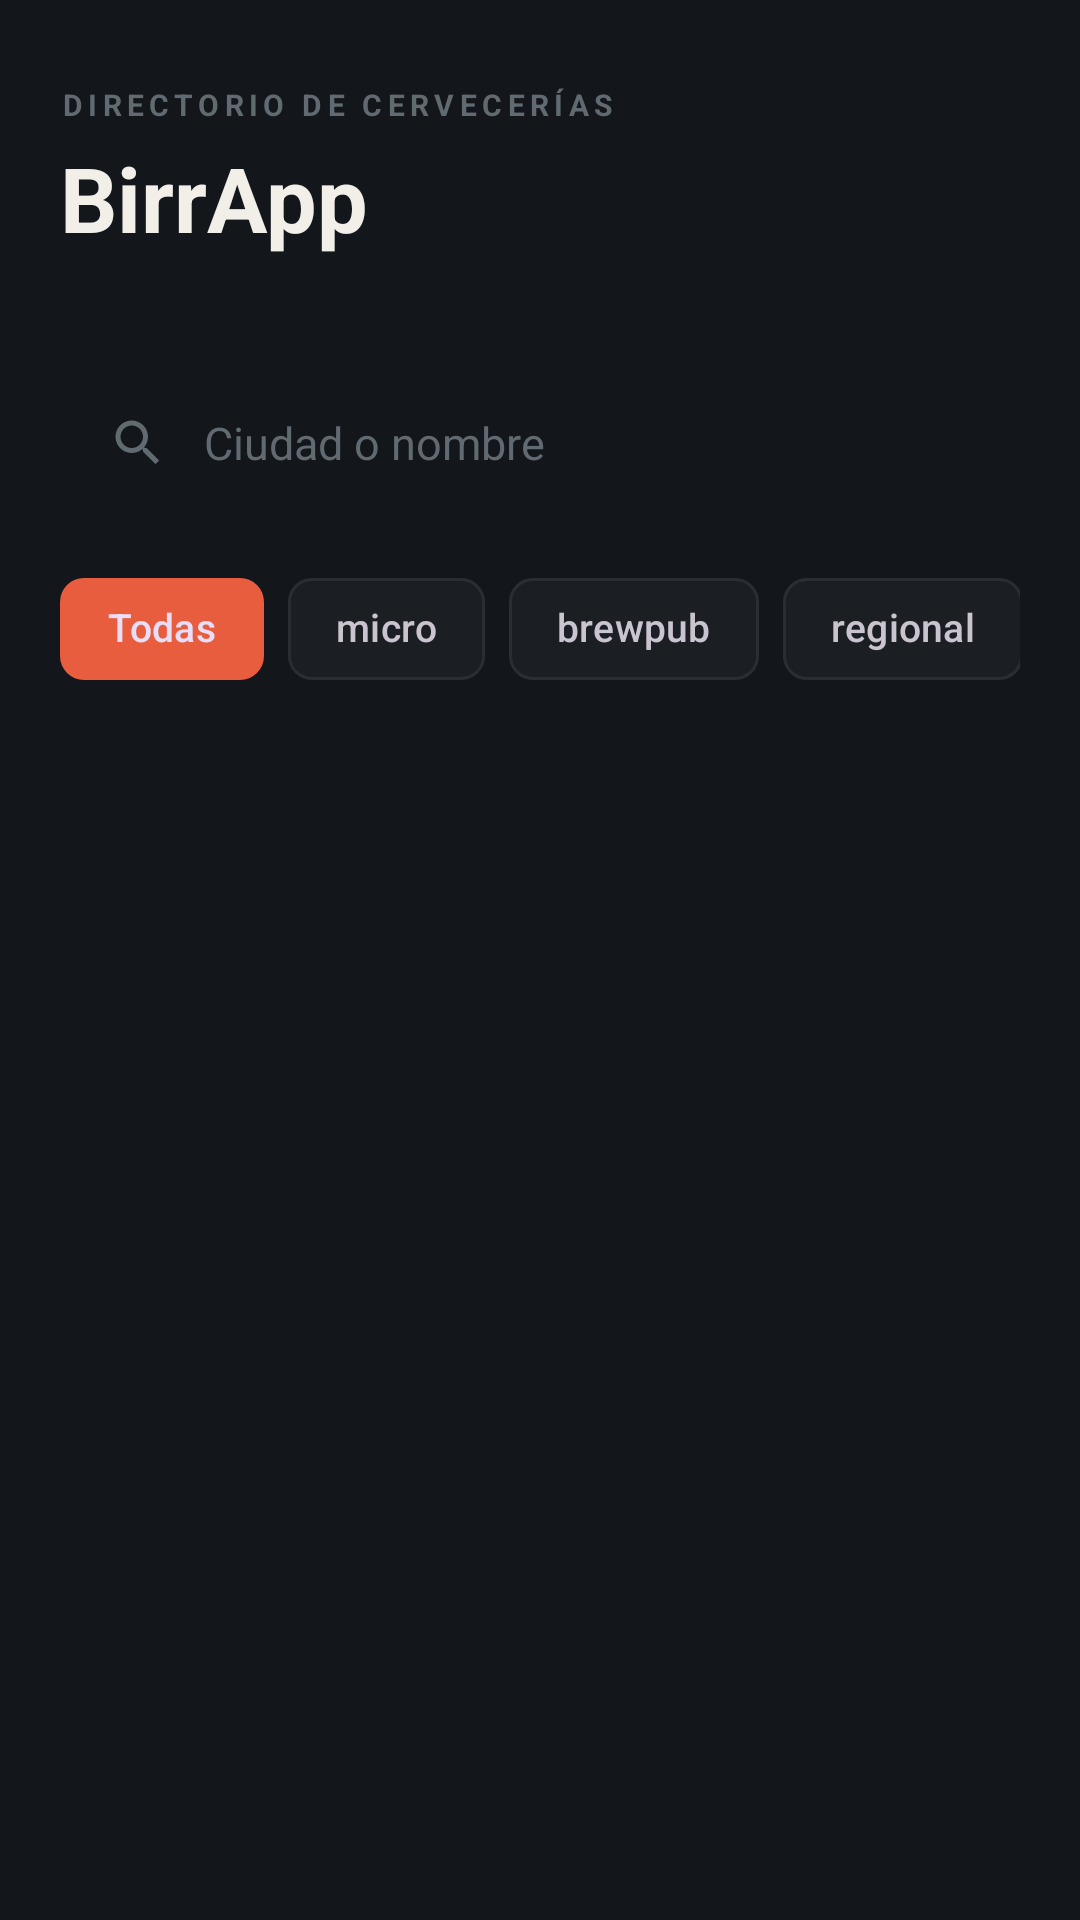

Write the Android layout XML for this screen, with the resource values it uses.
<!-- AndroidManifest.xml: application theme Theme.Cervecerias -->
<!-- res/layout/fragment_directory.xml -->
<?xml version="1.0" encoding="utf-8"?>
<androidx.constraintlayout.widget.ConstraintLayout
    xmlns:android="http://schemas.android.com/apk/res/android"
    xmlns:app="http://schemas.android.com/apk/res-auto"
    xmlns:tools="http://schemas.android.com/tools"
    android:layout_width="match_parent"
    android:layout_height="match_parent"
    android:background="@color/ink">

    <TextView
        android:id="@+id/textEyebrow"
        style="@style/TextEyebrow"
        android:layout_width="wrap_content"
        android:layout_height="wrap_content"
        android:layout_marginStart="@dimen/gutter"
        android:layout_marginTop="28dp"
        android:text="@string/header_eyebrow"
        app:layout_constraintStart_toStartOf="parent"
        app:layout_constraintTop_toTopOf="parent" />

    <TextView
        android:id="@+id/textTitle"
        android:layout_width="0dp"
        android:layout_height="wrap_content"
        android:layout_marginStart="@dimen/gutter"
        android:layout_marginTop="4dp"
        android:layout_marginEnd="@dimen/gutter"
        android:text="@string/header_title"
        android:textColor="@color/text_primary"
        android:textSize="30sp"
        android:textStyle="bold"
        app:layout_constraintEnd_toEndOf="parent"
        app:layout_constraintStart_toStartOf="parent"
        app:layout_constraintTop_toBottomOf="@id/textEyebrow" />

    <TextView
        android:id="@+id/textSubtitle"
        android:layout_width="0dp"
        android:layout_height="wrap_content"
        android:layout_marginStart="@dimen/gutter"
        android:layout_marginTop="2dp"
        android:layout_marginEnd="@dimen/gutter"
        android:textColor="@color/text_secondary"
        android:textSize="13sp"
        app:layout_constraintEnd_toEndOf="parent"
        app:layout_constraintStart_toStartOf="parent"
        app:layout_constraintTop_toBottomOf="@id/textTitle"
        tools:text="12.727 registradas en 23 paises" />

    <androidx.constraintlayout.widget.ConstraintLayout
        android:id="@+id/searchField"
        android:layout_width="0dp"
        android:layout_height="48dp"
        android:layout_marginStart="@dimen/gutter"
        android:layout_marginTop="18dp"
        android:layout_marginEnd="@dimen/gutter"
        android:background="@drawable/bg_search_field"
        app:layout_constraintEnd_toEndOf="parent"
        app:layout_constraintStart_toStartOf="parent"
        app:layout_constraintTop_toBottomOf="@id/textSubtitle">

        <ImageView
            android:id="@+id/iconSearch"
            android:layout_width="20dp"
            android:layout_height="20dp"
            android:layout_marginStart="16dp"
            android:contentDescription="@string/cd_search"
            android:src="@drawable/ic_search"
            app:layout_constraintBottom_toBottomOf="parent"
            app:layout_constraintStart_toStartOf="parent"
            app:layout_constraintTop_toTopOf="parent" />

        <AutoCompleteTextView
            android:id="@+id/inputSearch"
            android:layout_width="0dp"
            android:layout_height="match_parent"
            android:layout_marginStart="12dp"
            android:layout_marginEnd="12dp"
            android:background="@android:color/transparent"
            android:completionThreshold="3"
            android:dropDownVerticalOffset="8dp"
            android:hint="@string/search_hint"
            android:imeOptions="actionSearch"
            android:inputType="text"
            android:maxLines="1"
            android:textColor="@color/text_primary"
            android:textColorHint="@color/text_tertiary"
            android:textSize="15sp"
            app:layout_constraintBottom_toBottomOf="parent"
            app:layout_constraintEnd_toEndOf="parent"
            app:layout_constraintStart_toEndOf="@id/iconSearch"
            app:layout_constraintTop_toTopOf="parent" />
    </androidx.constraintlayout.widget.ConstraintLayout>

    <com.google.android.material.chip.ChipGroup
        android:id="@+id/chipGroupType"
        android:layout_width="0dp"
        android:layout_height="wrap_content"
        android:layout_marginStart="@dimen/gutter"
        android:layout_marginTop="14dp"
        android:layout_marginEnd="@dimen/gutter"
        app:chipSpacingHorizontal="8dp"
        app:layout_constraintEnd_toEndOf="parent"
        app:layout_constraintStart_toStartOf="parent"
        app:layout_constraintTop_toBottomOf="@id/searchField"
        app:selectionRequired="true"
        app:singleLine="true"
        app:singleSelection="true">

        <com.google.android.material.chip.Chip
            android:id="@+id/chipAll"
            style="@style/Chip.Filter.Signal"
            android:layout_width="wrap_content"
            android:layout_height="wrap_content"
            android:checked="true"
            android:text="@string/filter_all" />

        <com.google.android.material.chip.Chip
            android:id="@+id/chipMicro"
            style="@style/Chip.Filter.Signal"
            android:layout_width="wrap_content"
            android:layout_height="wrap_content"
            android:text="@string/filter_micro" />

        <com.google.android.material.chip.Chip
            android:id="@+id/chipBrewpub"
            style="@style/Chip.Filter.Signal"
            android:layout_width="wrap_content"
            android:layout_height="wrap_content"
            android:text="@string/filter_brewpub" />

        <com.google.android.material.chip.Chip
            android:id="@+id/chipRegional"
            style="@style/Chip.Filter.Signal"
            android:layout_width="wrap_content"
            android:layout_height="wrap_content"
            android:text="@string/filter_regional" />
    </com.google.android.material.chip.ChipGroup>

    
    <LinearLayout
        android:id="@+id/errorBanner"
        android:layout_width="0dp"
        android:layout_height="wrap_content"
        android:layout_marginStart="@dimen/gutter"
        android:layout_marginTop="12dp"
        android:layout_marginEnd="@dimen/gutter"
        android:background="@drawable/bg_banner"
        android:gravity="center_vertical"
        android:orientation="horizontal"
        android:paddingStart="14dp"
        android:paddingTop="6dp"
        android:paddingEnd="6dp"
        android:paddingBottom="6dp"
        android:visibility="gone"
        app:layout_constraintEnd_toEndOf="parent"
        app:layout_constraintStart_toStartOf="parent"
        app:layout_constraintTop_toBottomOf="@id/chipGroupType"
        tools:visibility="visible">

        <TextView
            android:id="@+id/textBannerMessage"
            android:layout_width="0dp"
            android:layout_height="wrap_content"
            android:layout_weight="1"
            android:textColor="@color/text_secondary"
            android:textSize="13sp"
            tools:text="Sin conexion. Mostramos lo que tenes guardado." />

        <com.google.android.material.button.MaterialButton
            android:id="@+id/buttonBannerRetry"
            style="@style/Widget.Material3.Button.TextButton"
            android:layout_width="wrap_content"
            android:layout_height="wrap_content"
            android:minWidth="0dp"
            android:text="@string/action_retry"
            android:textColor="@color/signal"
            android:textSize="13sp" />
    </LinearLayout>

    <androidx.recyclerview.widget.RecyclerView
        android:id="@+id/recyclerBreweries"
        android:layout_width="0dp"
        android:layout_height="0dp"
        android:layout_marginTop="10dp"
        android:clipToPadding="false"
        android:paddingBottom="16dp"
        app:layout_constraintBottom_toBottomOf="parent"
        app:layout_constraintEnd_toEndOf="parent"
        app:layout_constraintStart_toStartOf="parent"
        app:layout_constraintTop_toBottomOf="@id/errorBanner"
        tools:listitem="@layout/item_brewery" />

    <ProgressBar
        android:id="@+id/progressBar"
        android:layout_width="wrap_content"
        android:layout_height="wrap_content"
        android:indeterminateTint="@color/signal"
        android:visibility="gone"
        app:layout_constraintBottom_toBottomOf="@id/recyclerBreweries"
        app:layout_constraintEnd_toEndOf="parent"
        app:layout_constraintStart_toStartOf="parent"
        app:layout_constraintTop_toTopOf="@id/recyclerBreweries"
        tools:visibility="visible" />

    <LinearLayout
        android:id="@+id/stateContainer"
        android:layout_width="0dp"
        android:layout_height="wrap_content"
        android:layout_marginStart="40dp"
        android:layout_marginEnd="40dp"
        android:gravity="center"
        android:orientation="vertical"
        android:visibility="gone"
        app:layout_constraintBottom_toBottomOf="@id/recyclerBreweries"
        app:layout_constraintEnd_toEndOf="parent"
        app:layout_constraintStart_toStartOf="parent"
        app:layout_constraintTop_toTopOf="@id/recyclerBreweries"
        tools:visibility="visible">

        <TextView
            android:id="@+id/textStateMessage"
            android:layout_width="match_parent"
            android:layout_height="wrap_content"
            android:gravity="center"
            android:textColor="@color/text_secondary"
            android:textSize="15sp"
            tools:text="No hay cervecerias cargadas en Buenos Aires" />

        <com.google.android.material.button.MaterialButton
            android:id="@+id/buttonRetry"
            style="@style/Widget.Material3.Button.TextButton"
            android:layout_width="wrap_content"
            android:layout_height="wrap_content"
            android:layout_marginTop="6dp"
            android:text="@string/action_retry"
            android:textColor="@color/signal"
            android:visibility="gone"
            tools:visibility="visible" />
    </LinearLayout>

</androidx.constraintlayout.widget.ConstraintLayout>
<!-- res/layout/item_brewery.xml (included above) -->
<?xml version="1.0" encoding="utf-8"?>
<androidx.constraintlayout.widget.ConstraintLayout
    xmlns:android="http://schemas.android.com/apk/res/android"
    xmlns:app="http://schemas.android.com/apk/res-auto"
    xmlns:tools="http://schemas.android.com/tools"
    android:layout_width="match_parent"
    android:layout_height="wrap_content"
    android:background="?attr/selectableItemBackground"
    android:paddingStart="@dimen/gutter"
    android:paddingTop="@dimen/row_vertical"
    android:paddingEnd="@dimen/gutter"
    android:paddingBottom="@dimen/row_vertical">

    <FrameLayout
        android:id="@+id/logoContainer"
        android:layout_width="@dimen/logo_disc"
        android:layout_height="@dimen/logo_disc"
        android:background="@drawable/bg_logo_disc"
        app:layout_constraintStart_toStartOf="parent"
        app:layout_constraintTop_toTopOf="parent">

        <ImageView
            android:id="@+id/imageLogo"
            android:layout_width="@dimen/logo_image"
            android:layout_height="@dimen/logo_image"
            android:layout_gravity="center"
            android:contentDescription="@string/cd_logo"
            android:scaleType="fitCenter"
            tools:src="@drawable/ic_saved" />

        <TextView
            android:id="@+id/textInitial"
            android:layout_width="match_parent"
            android:layout_height="match_parent"
            android:gravity="center"
            android:textColor="@color/text_tertiary"
            android:textSize="18sp"
            android:textStyle="bold"
            android:visibility="gone"
            tools:text="A"
            tools:visibility="visible" />
    </FrameLayout>

    <TextView
        android:id="@+id/textName"
        android:layout_width="0dp"
        android:layout_height="wrap_content"
        android:layout_marginStart="16dp"
        android:layout_marginEnd="12dp"
        android:ellipsize="end"
        android:maxLines="1"
        android:textColor="@color/text_primary"
        android:textSize="16sp"
        android:textStyle="bold"
        app:layout_constraintEnd_toStartOf="@id/labelClosed"
        app:layout_constraintStart_toEndOf="@id/logoContainer"
        app:layout_constraintTop_toTopOf="@id/logoContainer"
        tools:text="2Kids Brewing Company" />

    <TextView
        android:id="@+id/labelClosed"
        android:layout_width="wrap_content"
        android:layout_height="wrap_content"
        android:background="@drawable/bg_label_outline"
        android:paddingStart="8dp"
        android:paddingTop="3dp"
        android:paddingEnd="8dp"
        android:paddingBottom="3dp"
        android:text="@string/label_closed"
        android:textColor="@color/text_tertiary"
        android:textSize="9sp"
        android:textStyle="bold"
        android:visibility="gone"
        app:layout_constraintBottom_toBottomOf="@id/textName"
        app:layout_constraintEnd_toStartOf="@id/buttonSave"
        app:layout_constraintTop_toTopOf="@id/textName"
        tools:visibility="visible" />

    <TextView
        android:id="@+id/textMeta"
        android:layout_width="0dp"
        android:layout_height="wrap_content"
        android:layout_marginTop="5dp"
        android:ellipsize="end"
        android:maxLines="1"
        android:textColor="@color/text_secondary"
        android:textSize="12.5sp"
        app:layout_constraintEnd_toStartOf="@id/buttonSave"
        app:layout_constraintStart_toStartOf="@id/textName"
        app:layout_constraintTop_toBottomOf="@id/textName"
        tools:text="micro · San Diego" />

    <TextView
        android:id="@+id/textAddress"
        android:layout_width="0dp"
        android:layout_height="wrap_content"
        android:layout_marginTop="3dp"
        android:ellipsize="end"
        android:maxLines="1"
        android:textColor="@color/text_tertiary"
        android:textSize="11.5sp"
        app:layout_constraintEnd_toStartOf="@id/buttonSave"
        app:layout_constraintStart_toStartOf="@id/textName"
        app:layout_constraintTop_toBottomOf="@id/textMeta"
        tools:text="8680 Miralani Dr Ste 123" />

    <ImageButton
        android:id="@+id/buttonSave"
        android:layout_width="44dp"
        android:layout_height="44dp"
        android:background="?attr/selectableItemBackgroundBorderless"
        android:contentDescription="@string/marker_none"
        android:padding="10dp"
        android:src="@drawable/ic_marker_outline"
        app:layout_constraintBottom_toBottomOf="parent"
        app:layout_constraintEnd_toEndOf="parent"
        app:layout_constraintTop_toTopOf="parent" />

</androidx.constraintlayout.widget.ConstraintLayout>
<!-- resources referenced by this layout -->
<resources>
  <color name="ink">#FF13161A</color>
  <color name="signal">#FFE85D3D</color>
  <color name="text_primary">#FFF2EFE9</color>
  <color name="text_secondary">#FF8F979F</color>
  <color name="text_tertiary">#FF616971</color>
  <dimen name="gutter">20dp</dimen>
  <dimen name="logo_disc">46dp</dimen>
  <dimen name="logo_image">28dp</dimen>
  <dimen name="row_vertical">16dp</dimen>
  <!-- drawable bg_label_outline (drawable) -->
  <?xml version="1.0" encoding="utf-8"?>
  <shape xmlns:android="http://schemas.android.com/apk/res/android"
      android:shape="rectangle">
      <stroke android:width="1dp" android:color="@color/hairline" />
      <corners android:radius="9dp" />
  </shape>
  <!-- drawable ic_marker_outline (drawable) -->
  <?xml version="1.0" encoding="utf-8"?>
  <vector xmlns:android="http://schemas.android.com/apk/res/android"
      android:width="24dp"
      android:height="24dp"
      android:viewportWidth="24"
      android:viewportHeight="24">
      <path
          android:strokeColor="@color/hairline"
          android:strokeWidth="2"
          android:fillColor="@android:color/transparent"
          android:pathData="M6,3 L18,3 L18,21 L12,16.5 L6,21 Z" />
  </vector>
  <!-- drawable ic_saved (drawable) -->
  <?xml version="1.0" encoding="utf-8"?>
  <vector xmlns:android="http://schemas.android.com/apk/res/android"
      android:width="24dp"
      android:height="24dp"
      android:viewportWidth="24"
      android:viewportHeight="24">
      <path
          android:fillColor="#FFFFFF"
          android:pathData="M6,3 L18,3 L18,21 L12,16.5 L6,21 Z" />
  </vector>
  <!-- drawable ic_search (drawable) -->
  <?xml version="1.0" encoding="utf-8"?>
  <vector xmlns:android="http://schemas.android.com/apk/res/android"
      android:width="20dp"
      android:height="20dp"
      android:viewportWidth="24"
      android:viewportHeight="24"
      android:tint="@color/text_tertiary">
      <path
          android:fillColor="#FFFFFF"
          android:pathData="M15.5,14h-0.79l-0.28,-0.27C15.41,12.59 16,11.11 16,9.5 16,5.91 13.09,3 9.5,3S3,5.91 3,9.5 5.91,16 9.5,16c1.61,0 3.09,-0.59 4.23,-1.57l0.27,0.28v0.79l5,4.99L20.49,19l-4.99,-5zM9.5,14C7.01,14 5,11.99 5,9.5S7.01,5 9.5,5 14,7.01 14,9.5 11.99,14 9.5,14z" />
  </vector>
  <string name="action_retry">Reintentar</string>
  <string name="cd_logo">Logo de la cervecería</string>
  <string name="cd_search">Buscar</string>
  <string name="filter_all">Todas</string>
  <string name="filter_brewpub">brewpub</string>
  <string name="filter_micro">micro</string>
  <string name="filter_regional">regional</string>
  <string name="header_eyebrow">DIRECTORIO DE CERVECERÍAS</string>
  <string name="header_title">BirrApp</string>
  <string name="label_closed">CERRADA</string>
  <string name="marker_none">Sin guardar</string>
  <string name="search_hint">Ciudad o nombre</string>
  <style name="Chip.Filter.Signal" parent="Widget.Material3.Chip.Filter">
          <item name="chipBackgroundColor">@color/chip_background</item>
          <item name="android:textColor">@color/chip_text</item>
          <item name="chipStrokeColor">@color/chip_stroke</item>
          <item name="chipStrokeWidth">1dp</item>
          <item name="checkedIconVisible">false</item>
          <item name="android:textSize">13sp</item>
          <item name="chipMinHeight">34dp</item>
      </style>
  <style name="TextEyebrow">
          <item name="android:textSize">10sp</item>
          <item name="android:textStyle">bold</item>
          <item name="android:letterSpacing">0.18</item>
          <item name="android:textColor">@color/text_tertiary</item>
      </style>
  <color name="hairline">#FF292E34</color>
  <color name="surface">#FF1B1F24</color>
  <style name="Theme.Cervecerias.Dialog" parent="ThemeOverlay.Material3.MaterialAlertDialog">
          <item name="colorSurface">@color/surface_high</item>
          <item name="colorPrimary">@color/signal</item>
      </style>
  <color name="surface_high">#FF222730</color>
</resources>
